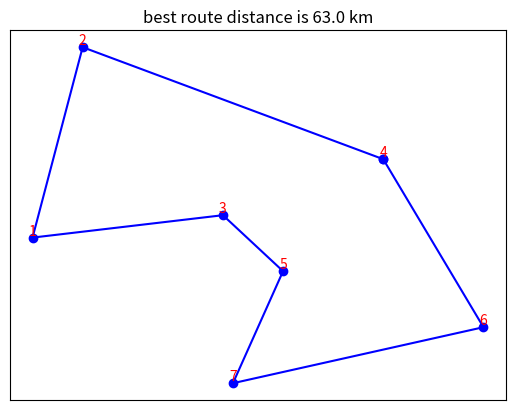

Write the Python code that produced this figure.
import numpy as np
import operator
import matplotlib.pyplot as plt
import random as r


class Genetic:
    def __init__(self, no_of_nodes, dists_matrix, coordinates, pop, rate):
        self.N = no_of_nodes
        self.points = [str(i + 1) for i in range(no_of_nodes)]
        self.coordinates = coordinates
        self.pop = pop
        self.mu_rate = rate
        self.distance_matrix = np.array(dists_matrix).reshape((no_of_nodes, no_of_nodes))

        self.population = []
        self.best_route = ''
        self.best_route_distance = 0

    def initial_population(self):
        pops = []
        cities = []
        for i in self.points:
            cities.append(i)
        for i in range(self.pop):
            r.shuffle(cities)
            pops.append(''.join(cities))
        self.population = pops

    def calculate_route_distance(self, route):
        dist = 0
        for i in range(len(route) - 1):
            dist += self.distance_matrix[int(route[i + 1]) - 1][int(route[i]) - 1]

        dist += self.distance_matrix[int(route[-1]) - 1][int(route[0]) - 1]
        return dist

    def route_distances(self, routes):
        distances = [self.calculate_route_distance(route) for route in routes]
        return distances

    def mutate(self, route):
        r_list = []
        for i in route:
            r_list.append(i)

        for i in range(self.N):
            if np.random.rand() < self.mu_rate:
                i1 = np.random.randint(self.N)
                i2 = np.random.randint(self.N)
                r_list[i1], r_list[i2] = r_list[i2], r_list[i1]
        return ''.join(r_list)

    def mutation(self, routes):
        mutated_routes = [self.mutate(route) for route in routes]
        return mutated_routes

    def crossover(self, routes):
        for i in range(len(routes)):
            route1 = routes[np.random.randint(self.pop)]
            route2 = routes[np.random.randint(self.pop)]
            a = np.random.randint(self.N)
            b = np.random.randint(self.N)
            start = min([a, b])
            end = max([a, b])
            new_route = route1[start:end]
            for j in route2:
                if j not in new_route:
                    new_route = new_route + j
            routes[i] = new_route
        return routes

    def repeat_crossover_and_mutation(self):
        routes_distances = self.route_distances(self.population)
        best_route_distance = min(routes_distances)
        best_route = self.population[operator.indexOf(routes_distances, best_route_distance)]
        for i in range(500):
            self.population = self.crossover(self.population)
            self.population = self.mutation(self.population)
            routes_distances = self.route_distances(self.population)
            if min(routes_distances) < best_route_distance:
                best_route_distance = min(routes_distances)
                best_route = self.population[operator.indexOf(routes_distances, best_route_distance)]

        self.best_route_distance = best_route_distance
        self.best_route = best_route

    def show_best_route_and_distance(self):
        route = [r for r in self.best_route]
        route.append(self.best_route[0])
        br = ' -> '.join(route)
        print(f"Best route is: {br} and shortest distance is {self.best_route_distance}")
        x_coords = []
        y_coords = []
        for i in route:
            x_coords.append(self.coordinates[i][0])
            y_coords.append(self.coordinates[i][1])
        plt.plot(x_coords, y_coords, 'b-o')
        plt.title(f'best route distance is {self.best_route_distance} km')
        ax = plt.gca()
        ax.axes.xaxis.set_visible(False)
        ax.axes.yaxis.set_visible(False)
        for point, coordinate in self.coordinates.items():
            plt.annotate(point, coordinate, color='red', ha='center', va='bottom')
        plt.savefig('path.png')


N = 7
pop = 500
mu_rate = 0.01

dists = [float('inf'), 12, 10, float('inf'), float('inf'), float('inf'), 12,
         12, float('inf'), 8, 12, float('inf'), float('inf'), float('inf'),
         10, 8, float('inf'), 11, 3, float('inf'), 9,
         float('inf'), 12, 11, float('inf'), 11, 10, float('inf'),
         float('inf'), float('inf'), 3, 11, float('inf'), 6, 7,
         float('inf'), float('inf'), float('inf'), 10, 6, float('inf'), 9,
         12, float('inf'), 9, float('inf'), 7, 9, float('inf')]

coordinates = {
    '7': (20, 20),
    '5': (30, 30),
    '3': (18, 35),
    '1': (-20, 33),
    '2': (-10, 50),
    '4': (50, 40),
    '6': (70, 25),
}

gen = Genetic(no_of_nodes=7, dists_matrix=dists, coordinates=coordinates, pop=500, rate=0.01)
gen.initial_population()
gen.repeat_crossover_and_mutation()
gen.show_best_route_and_distance()
